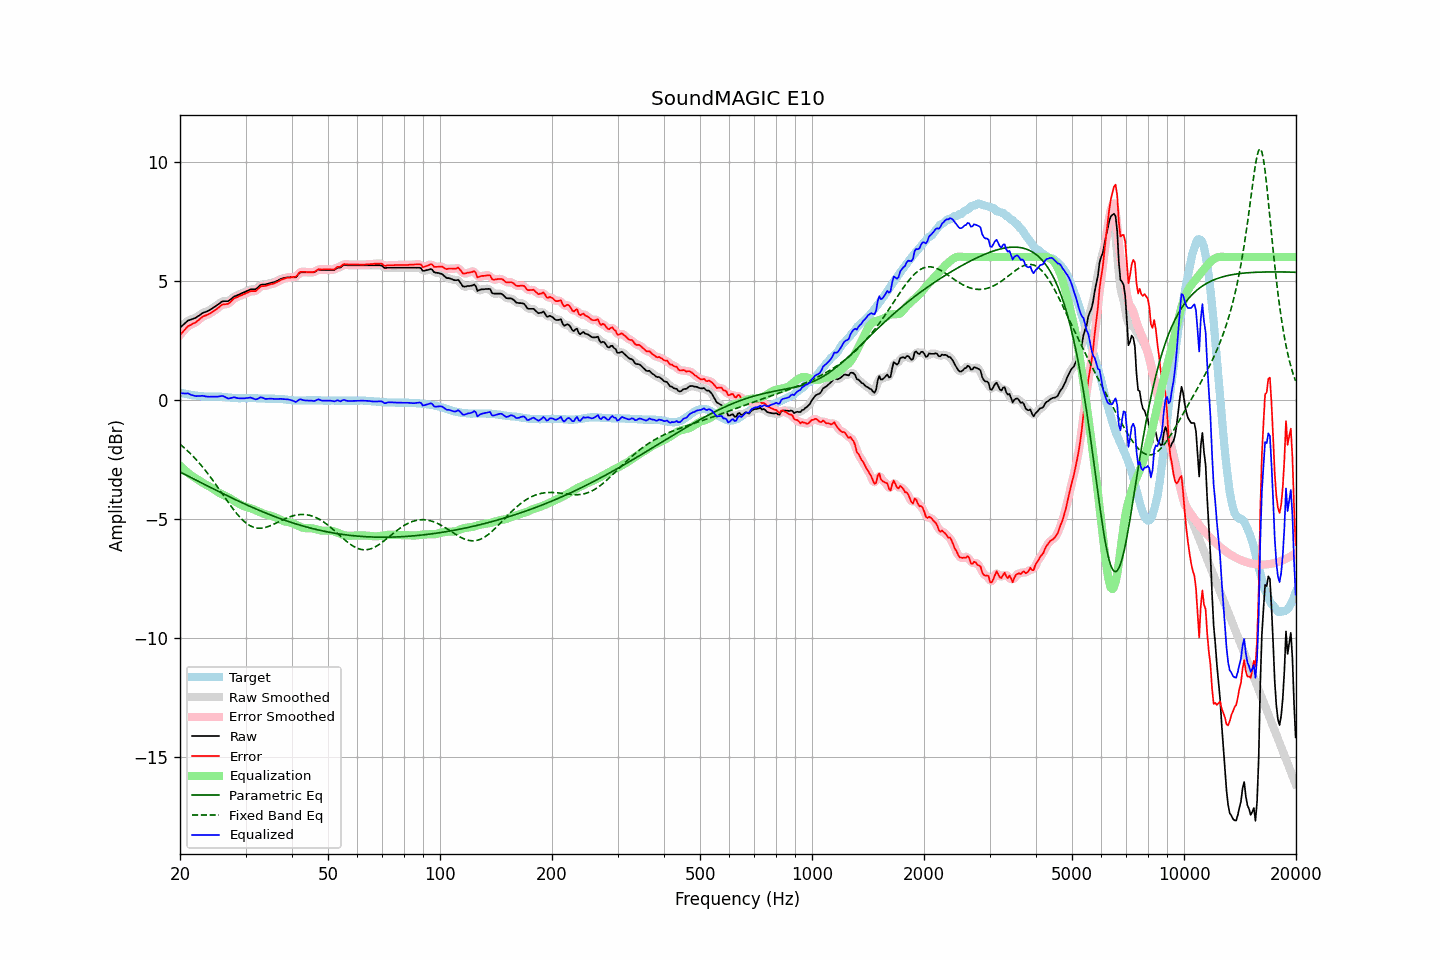

The table this chart was drawn from, first rows:
frequency, raw, error, smoothed, error_smoothed, equalization, parametric_eq, fixed_band_eq, equalized_raw, equalized_smoothed, target
20.00, 3.04, 2.73, 3.03, 2.72, -2.75, -3.02, -1.85, 0.29, 0.28, 0.31
20.20, 3.10, 2.80, 3.10, 2.81, -2.82, -3.06, -1.91, 0.28, 0.28, 0.30
20.40, 3.16, 2.88, 3.16, 2.88, -2.88, -3.09, -1.97, 0.28, 0.28, 0.28
20.61, 3.22, 2.95, 3.22, 2.96, -2.94, -3.13, -2.03, 0.27, 0.28, 0.27
20.81, 3.28, 3.03, 3.28, 3.03, -3.00, -3.16, -2.09, 0.28, 0.28, 0.25
21.02, 3.34, 3.10, 3.33, 3.09, -3.06, -3.19, -2.15, 0.28, 0.27, 0.24
21.23, 3.36, 3.13, 3.36, 3.13, -3.11, -3.23, -2.22, 0.24, 0.25, 0.23
21.44, 3.38, 3.16, 3.38, 3.17, -3.17, -3.26, -2.28, 0.21, 0.22, 0.22
21.66, 3.41, 3.21, 3.40, 3.20, -3.21, -3.30, -2.35, 0.20, 0.19, 0.20
21.87, 3.43, 3.23, 3.43, 3.24, -3.25, -3.33, -2.42, 0.18, 0.18, 0.20
22.09, 3.46, 3.27, 3.46, 3.28, -3.30, -3.36, -2.50, 0.16, 0.17, 0.19
22.31, 3.51, 3.33, 3.50, 3.32, -3.34, -3.40, -2.57, 0.17, 0.16, 0.18
22.54, 3.55, 3.38, 3.55, 3.38, -3.38, -3.43, -2.65, 0.16, 0.17, 0.17
22.76, 3.60, 3.44, 3.60, 3.44, -3.43, -3.47, -2.73, 0.17, 0.17, 0.16
22.99, 3.65, 3.49, 3.64, 3.49, -3.47, -3.50, -2.81, 0.18, 0.17, 0.16
23.22, 3.68, 3.53, 3.68, 3.53, -3.51, -3.53, -2.89, 0.17, 0.16, 0.15
23.45, 3.70, 3.55, 3.70, 3.55, -3.55, -3.57, -2.97, 0.15, 0.15, 0.15
23.69, 3.73, 3.58, 3.73, 3.58, -3.59, -3.60, -3.06, 0.14, 0.14, 0.15
23.92, 3.76, 3.61, 3.76, 3.61, -3.62, -3.64, -3.15, 0.14, 0.14, 0.15
24.16, 3.80, 3.65, 3.80, 3.65, -3.66, -3.67, -3.24, 0.14, 0.14, 0.15
24.40, 3.84, 3.69, 3.84, 3.69, -3.70, -3.70, -3.33, 0.14, 0.14, 0.15
24.65, 3.89, 3.74, 3.88, 3.74, -3.74, -3.74, -3.42, 0.14, 0.14, 0.15
24.89, 3.93, 3.78, 3.93, 3.78, -3.79, -3.77, -3.52, 0.14, 0.14, 0.15
25.14, 3.98, 3.83, 3.98, 3.83, -3.84, -3.80, -3.61, 0.14, 0.14, 0.15
25.39, 4.03, 3.88, 4.03, 3.88, -3.88, -3.84, -3.71, 0.15, 0.15, 0.15
25.65, 4.08, 3.94, 4.08, 3.94, -3.92, -3.87, -3.81, 0.16, 0.16, 0.14
25.91, 4.13, 3.99, 4.12, 3.98, -3.95, -3.90, -3.91, 0.17, 0.17, 0.14
26.16, 4.15, 4.02, 4.14, 4.01, -3.99, -3.94, -4.00, 0.16, 0.16, 0.13
26.43, 4.15, 4.02, 4.15, 4.02, -4.02, -3.97, -4.10, 0.13, 0.13, 0.13
26.69, 4.15, 4.03, 4.15, 4.03, -4.05, -4.00, -4.20, 0.10, 0.10, 0.12
26.96, 4.15, 4.04, 4.16, 4.05, -4.09, -4.04, -4.29, 0.06, 0.07, 0.11
27.23, 4.20, 4.09, 4.20, 4.09, -4.12, -4.07, -4.39, 0.07, 0.07, 0.11
27.50, 4.25, 4.15, 4.25, 4.15, -4.16, -4.10, -4.48, 0.09, 0.09, 0.10
27.77, 4.31, 4.22, 4.30, 4.22, -4.20, -4.13, -4.57, 0.11, 0.10, 0.09
28.05, 4.36, 4.28, 4.35, 4.27, -4.24, -4.17, -4.66, 0.11, 0.10, 0.08
28.33, 4.38, 4.30, 4.38, 4.31, -4.29, -4.20, -4.74, 0.09, 0.10, 0.08
28.62, 4.41, 4.33, 4.41, 4.34, -4.33, -4.23, -4.82, 0.08, 0.08, 0.08
28.90, 4.44, 4.37, 4.44, 4.36, -4.37, -4.26, -4.90, 0.07, 0.07, 0.07
29.19, 4.47, 4.39, 4.47, 4.39, -4.40, -4.29, -4.97, 0.07, 0.07, 0.08
29.48, 4.50, 4.42, 4.50, 4.42, -4.43, -4.32, -5.04, 0.07, 0.07, 0.08
29.78, 4.53, 4.45, 4.53, 4.45, -4.46, -4.36, -5.10, 0.07, 0.07, 0.08
30.08, 4.56, 4.48, 4.56, 4.48, -4.48, -4.39, -5.16, 0.08, 0.08, 0.08
30.38, 4.59, 4.51, 4.59, 4.51, -4.50, -4.42, -5.21, 0.09, 0.09, 0.08
30.68, 4.62, 4.54, 4.62, 4.54, -4.52, -4.45, -5.25, 0.10, 0.10, 0.08
30.99, 4.65, 4.57, 4.64, 4.56, -4.54, -4.48, -5.29, 0.10, 0.10, 0.08
31.30, 4.65, 4.57, 4.64, 4.57, -4.57, -4.51, -5.32, 0.08, 0.08, 0.08
31.61, 4.65, 4.57, 4.65, 4.57, -4.60, -4.54, -5.35, 0.05, 0.05, 0.08
31.93, 4.65, 4.57, 4.66, 4.59, -4.63, -4.57, -5.36, 0.02, 0.04, 0.08
32.24, 4.70, 4.63, 4.70, 4.63, -4.65, -4.59, -5.37, 0.04, 0.05, 0.07
32.57, 4.76, 4.69, 4.76, 4.69, -4.68, -4.62, -5.38, 0.07, 0.08, 0.07
32.89, 4.83, 4.76, 4.81, 4.75, -4.71, -4.65, -5.38, 0.11, 0.10, 0.07
33.22, 4.85, 4.78, 4.84, 4.77, -4.74, -4.68, -5.38, 0.10, 0.10, 0.07
33.55, 4.85, 4.78, 4.85, 4.79, -4.77, -4.71, -5.36, 0.07, 0.08, 0.07
33.89, 4.85, 4.79, 4.86, 4.79, -4.80, -4.74, -5.35, 0.05, 0.06, 0.06
34.23, 4.87, 4.81, 4.87, 4.81, -4.82, -4.76, -5.33, 0.05, 0.05, 0.06
34.57, 4.89, 4.83, 4.89, 4.83, -4.83, -4.79, -5.31, 0.05, 0.05, 0.06
34.92, 4.91, 4.85, 4.91, 4.85, -4.85, -4.82, -5.28, 0.06, 0.06, 0.06
35.27, 4.93, 4.87, 4.92, 4.87, -4.87, -4.84, -5.25, 0.06, 0.06, 0.06
35.62, 4.94, 4.88, 4.94, 4.89, -4.89, -4.87, -5.22, 0.05, 0.05, 0.06
35.97, 4.96, 4.91, 4.96, 4.91, -4.92, -4.90, -5.19, 0.04, 0.04, 0.05
... 635 more rows
